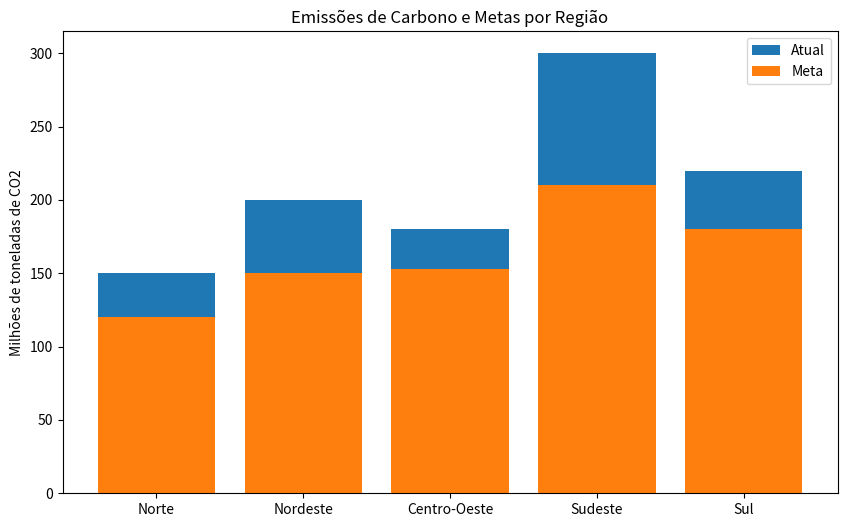

The script that saved this image:

import pandas as pd
import matplotlib.pyplot as plt

# Emissões históricas por região (simuladas)
dados = {
    'Região': ['Norte', 'Nordeste', 'Centro-Oeste', 'Sudeste', 'Sul'],
    'Emissão_atual_MtCO2': [150, 200, 180, 300, 220],
    'Meta_reducao_%': [20, 25, 15, 30, 18]
}

df = pd.DataFrame(dados)

# Calcular meta em toneladas
df['Meta_emissao_MtCO2'] = df['Emissão_atual_MtCO2'] * (1 - df['Meta_reducao_%']/100)
df['Redução_necessária_MtCO2'] = df['Emissão_atual_MtCO2'] - df['Meta_emissao_MtCO2']

print(df)

# Gráfico comparativo
plt.figure(figsize=(10, 6))
plt.bar(df['Região'], df['Emissão_atual_MtCO2'], label='Atual')
plt.bar(df['Região'], df['Meta_emissao_MtCO2'], label='Meta')
plt.ylabel('Milhões de toneladas de CO2')
plt.title('Emissões de Carbono e Metas por Região')
plt.legend()
plt.show()